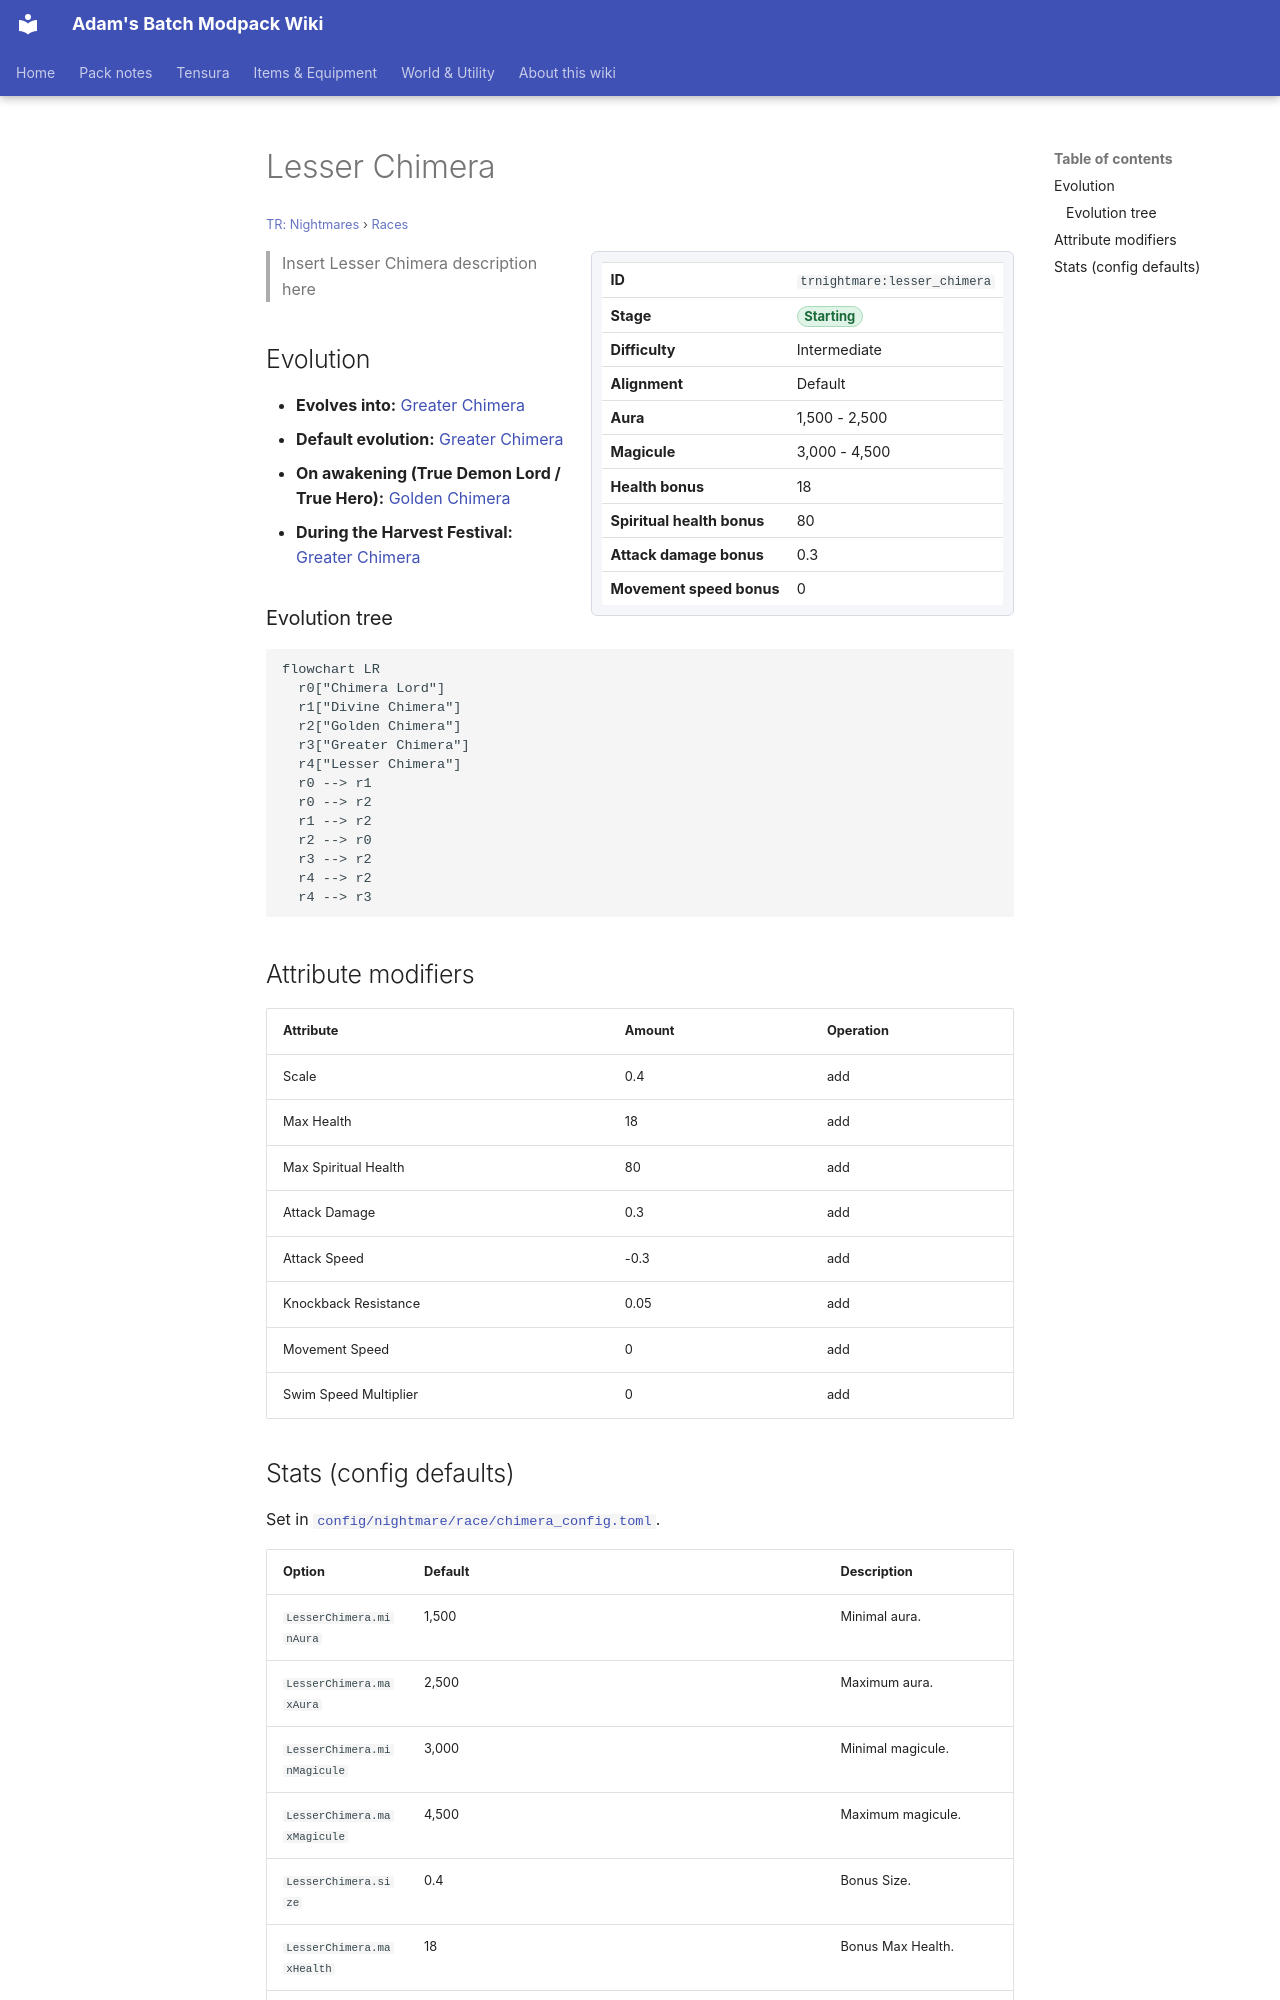

repository: Proteus-Nell/Adams-Batch-MC-Modpack-Wiki · page: tr-nightmares/races/lesser-chimera/index.html · generator: mkdocs

# Lesser Chimera

<small>[TR: Nightmares](../index.md) &rsaquo; [Races](index.md)</small>

<div class="infobox" markdown>

| | |
|---|---|
| **ID** | `trnightmare:lesser_chimera` |
| **Stage** | <span class="stage stage-starting">Starting</span> |
| **Difficulty** | Intermediate |
| **Alignment** | Default |
| **Aura** | 1,500 - 2,500 |
| **Magicule** | 3,000 - 4,500 |
| **Health bonus** | 18 |
| **Spiritual health bonus** | 80 |
| **Attack damage bonus** | 0.3 |
| **Movement speed bonus** | 0 |

</div>

> Insert Lesser Chimera description here

## Evolution

- **Evolves into:** [Greater Chimera](greater-chimera.md)
- **Default evolution:** [Greater Chimera](greater-chimera.md)
- **On awakening (True Demon Lord / True Hero):** [Golden Chimera](golden-chimera.md)
- **During the Harvest Festival:** [Greater Chimera](greater-chimera.md)

### Evolution tree

```mermaid
flowchart LR
  r0["Chimera Lord"]
  r1["Divine Chimera"]
  r2["Golden Chimera"]
  r3["Greater Chimera"]
  r4["Lesser Chimera"]
  r0 --> r1
  r0 --> r2
  r1 --> r2
  r2 --> r0
  r3 --> r2
  r4 --> r2
  r4 --> r3
```

## Attribute modifiers

| Attribute | Amount | Operation |
|---|---|---|
| Scale | 0.4 | add |
| Max Health | 18 | add |
| Max Spiritual Health | 80 | add |
| Attack Damage | 0.3 | add |
| Attack Speed | -0.3 | add |
| Knockback Resistance | 0.05 | add |
| Movement Speed | 0 | add |
| Swim Speed Multiplier | 0 | add |
